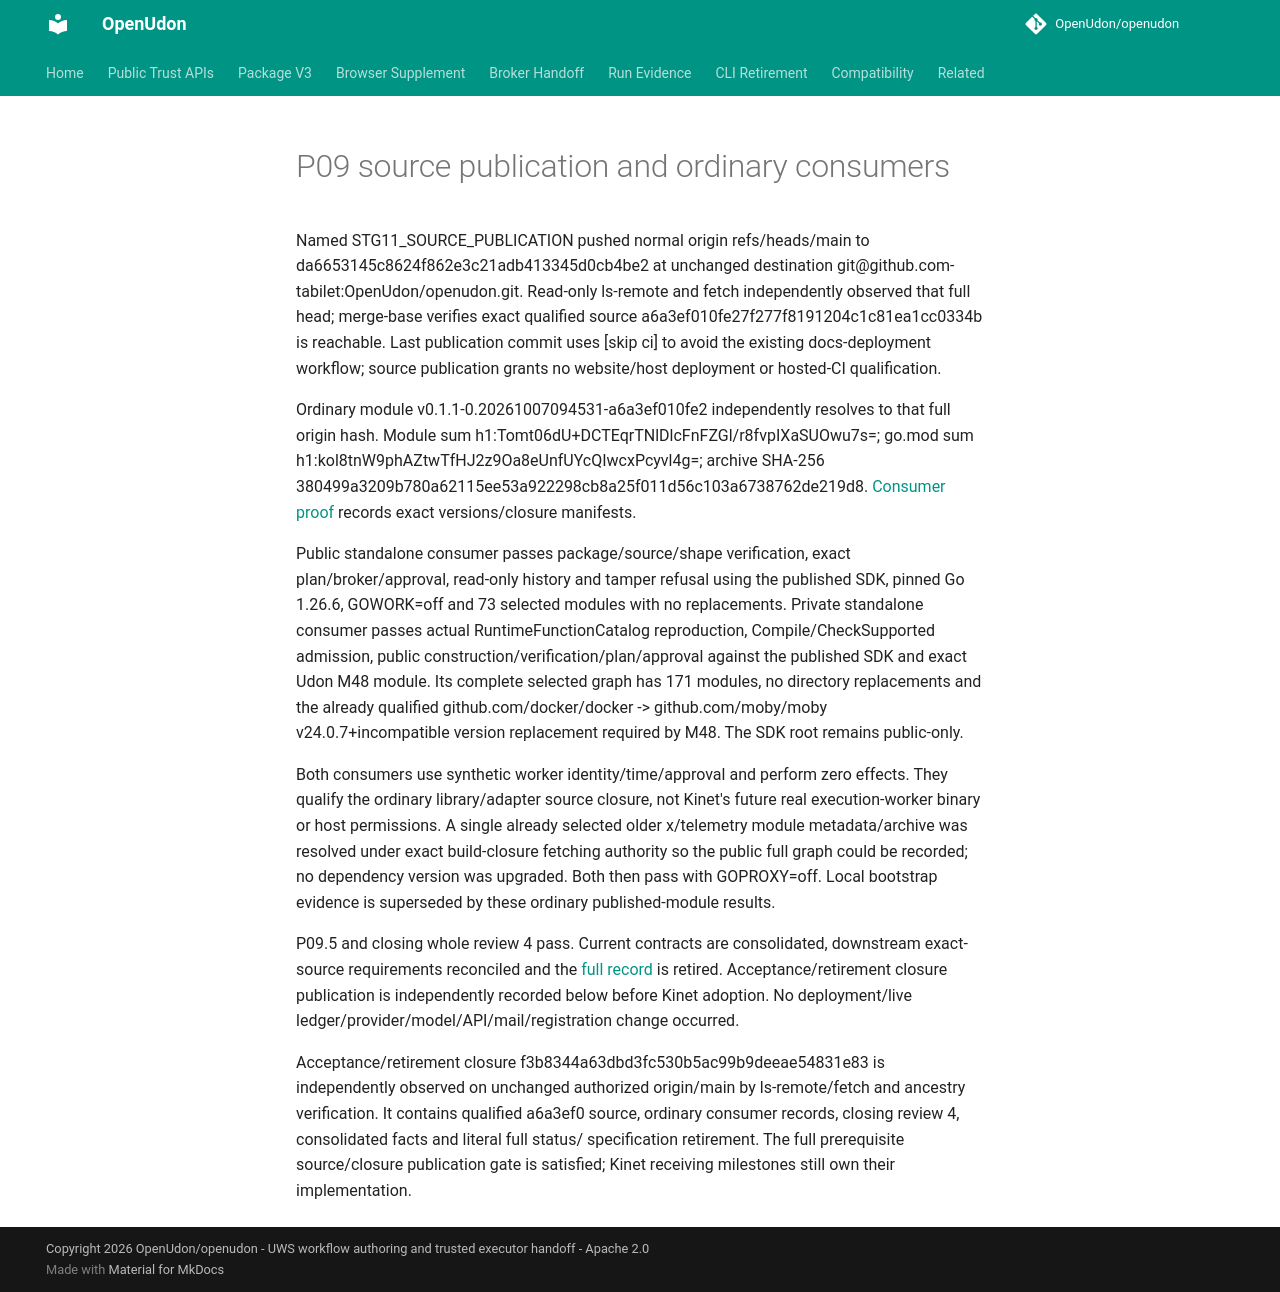

repository: OpenUdon/openudon · page: p09-publication/index.html · generator: mkdocs

# P09 source publication and ordinary consumers

Named STG11_SOURCE_PUBLICATION pushed normal origin refs/heads/main to
 da6653145c8624f862e3c21adb413345d0cb4be2 at unchanged destination
 git@github.com-tabilet:OpenUdon/openudon.git. Read-only ls-remote and fetch
independently observed that full head; merge-base verifies exact qualified
source a6a3ef010fe27f277f8191204c1c81ea1cc0334b is reachable. Last publication
commit uses [skip ci] to avoid the existing docs-deployment workflow; source
publication grants no website/host deployment or hosted-CI qualification.

Ordinary module v0.1.1-0.20261007094531-a6a3ef010fe2 independently resolves to
that full origin hash. Module sum h1:Tomt06dU+DCTEqrTNlDlcFnFZGl/r8fvpIXaSUOwu7s=;
go.mod sum h1:kol8tnW9phAZtwTfHJ2z9Oa8eUnfUYcQIwcxPcyvl4g=;
archive SHA-256 380499a3209b780a62115ee53a922298cb8a25f011d56c103a6738762de219d8.
[Consumer proof](p09-consumer-proof.json) records exact versions/closure manifests.

Public standalone consumer passes package/source/shape verification, exact
plan/broker/approval, read-only history and tamper refusal using the published
SDK, pinned Go 1.26.6, GOWORK=off and 73 selected modules with no replacements.
Private standalone consumer passes actual RuntimeFunctionCatalog reproduction,
Compile/CheckSupported admission, public construction/verification/plan/approval
against the published SDK and exact Udon M48 module. Its complete selected graph
has 171 modules, no directory replacements and the already qualified
 github.com/docker/docker -> github.com/moby/moby v24.0.7+incompatible version
replacement required by M48. The SDK root remains public-only.

Both consumers use synthetic worker identity/time/approval and perform zero
effects. They qualify the ordinary library/adapter source closure, not Kinet's
future real execution-worker binary or host permissions. A single already
selected older x/telemetry module metadata/archive was resolved under exact
build-closure fetching authority so the public full graph could be recorded;
no dependency version was upgraded. Both then pass with GOPROXY=off. Local
bootstrap evidence is superseded by these ordinary published-module results.

P09.5 and closing whole review 4 pass. Current contracts are consolidated,
downstream exact-source requirements reconciled and the [full record](../tabilet/docs/history/status-P09.md)
is retired. Acceptance/retirement closure publication is independently recorded
below before Kinet adoption.
No deployment/live ledger/provider/model/API/mail/registration change occurred.

Acceptance/retirement closure f3b8344a63dbd3fc530b5ac99b9deeae54831e83 is
independently observed on unchanged authorized origin/main by ls-remote/fetch
and ancestry verification. It contains qualified a6a3ef0 source, ordinary
consumer records, closing review 4, consolidated facts and literal full status/
specification retirement. The full prerequisite source/closure publication gate
is satisfied; Kinet receiving milestones still own their implementation.
